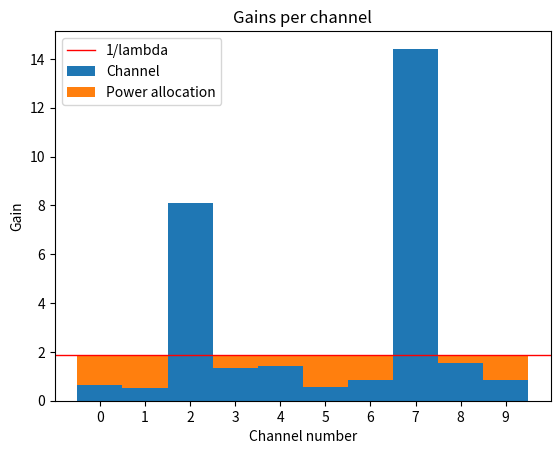
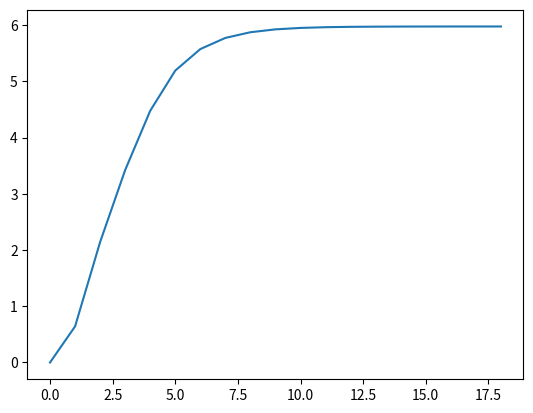

Recreate these plots in Python, in order.
import numpy as np
import matplotlib.pyplot as plt 

# Number of Channels 
N = 10
N0 = 1 # Normalized noise level 
SNR_dB = 10 
P = 10 ** (SNR_dB/10) # Sum Power budgent defined via the SNR 

# The channel specific gains drawn from Gaussian distribution 
g = np.abs(np.random.randn(N, 1))
step = 0
alphas = []
caps = []
alpha_low = min(N0/g) # initial low
alpha_high = (P + np.sum(N0/g)) / N # Initial high 
stop_threshold = 1e-5
# alpha_low, alpha_high

while(np.abs(alpha_low-alpha_high) > stop_threshold):
    alpha = (alpha_low + alpha_high) / 2 
    alphas.append(float(alpha))
    # solve the power allocation 
    p = 1/alpha - N0/g
    p[p < 0] = 0 
    # Test Sum-Power constraints 
    if (np.sum(p) > P):
        alpha_low = alpha 
    else: 
        alpha_high = alpha 
    step += 1 
    caps.append(np.sum(np.log(1 + g * p / N0)))
# Print the achievable rate in nats/s 
print(np.sum(np.log(1 + g * p / N0)))


plt.figure(1)
plt.bar(range(10), height=N0/g.squeeze(), width=1, label='Channel')
plt.bar(range(10), height= -1 * p.squeeze(), width=1, bottom=1/alpha, label='Power allocation')
plt.xticks(range(10))
plt.xlabel("Channel number")
plt.ylabel("Gain")
plt.title("Gains per channel")
plt.axhline(y=1 / alpha, color="r", linewidth=1, label='1/lambda')
plt.legend()
plt.figure(2)
plt.plot(caps)
plt.show()